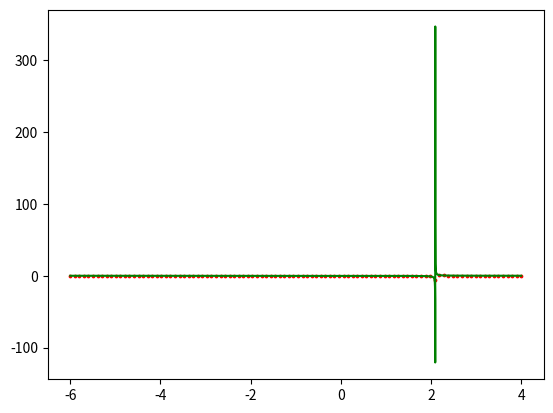

Reproduce this figure in Python.
import numpy as np
import scipy.integrate
import matplotlib.pyplot as plt

def tomekzaw_quad_simpson(x, y):
    return (x[1]-x[0])/3 * (y[0] + 2*sum(y[::2]) + 4*sum(y[1::2]) + y[len(y)-1])

fns = {
    1: (lambda x: np.exp(-x**2)*(np.log(x))**2, 1e-9, 1),
    2: (lambda x: 1/(x**3-2*x-5), -6, 4),
    3: (lambda x: (x**5)*np.exp(-x)*np.sin(x), 0, 10),
}

fn, x0, xn = fns[2]
x = np.linspace(x0, xn, 100)
y = fn(x)

X = np.linspace(x0, xn, 10000)
Y = fn(X)

plt.plot(X, Y, color='green')
plt.scatter(x, y, s=3, color='red')
plt.show()

results = {
    "tomekzaw_quad_simpson": tomekzaw_quad_simpson(x, y),
    "scipy.integrate.quad": (scipy.integrate.quad(fn, x0, xn))[0]
}

for name, value in results.items():
    print("{}:\t{}".format(name, value))
